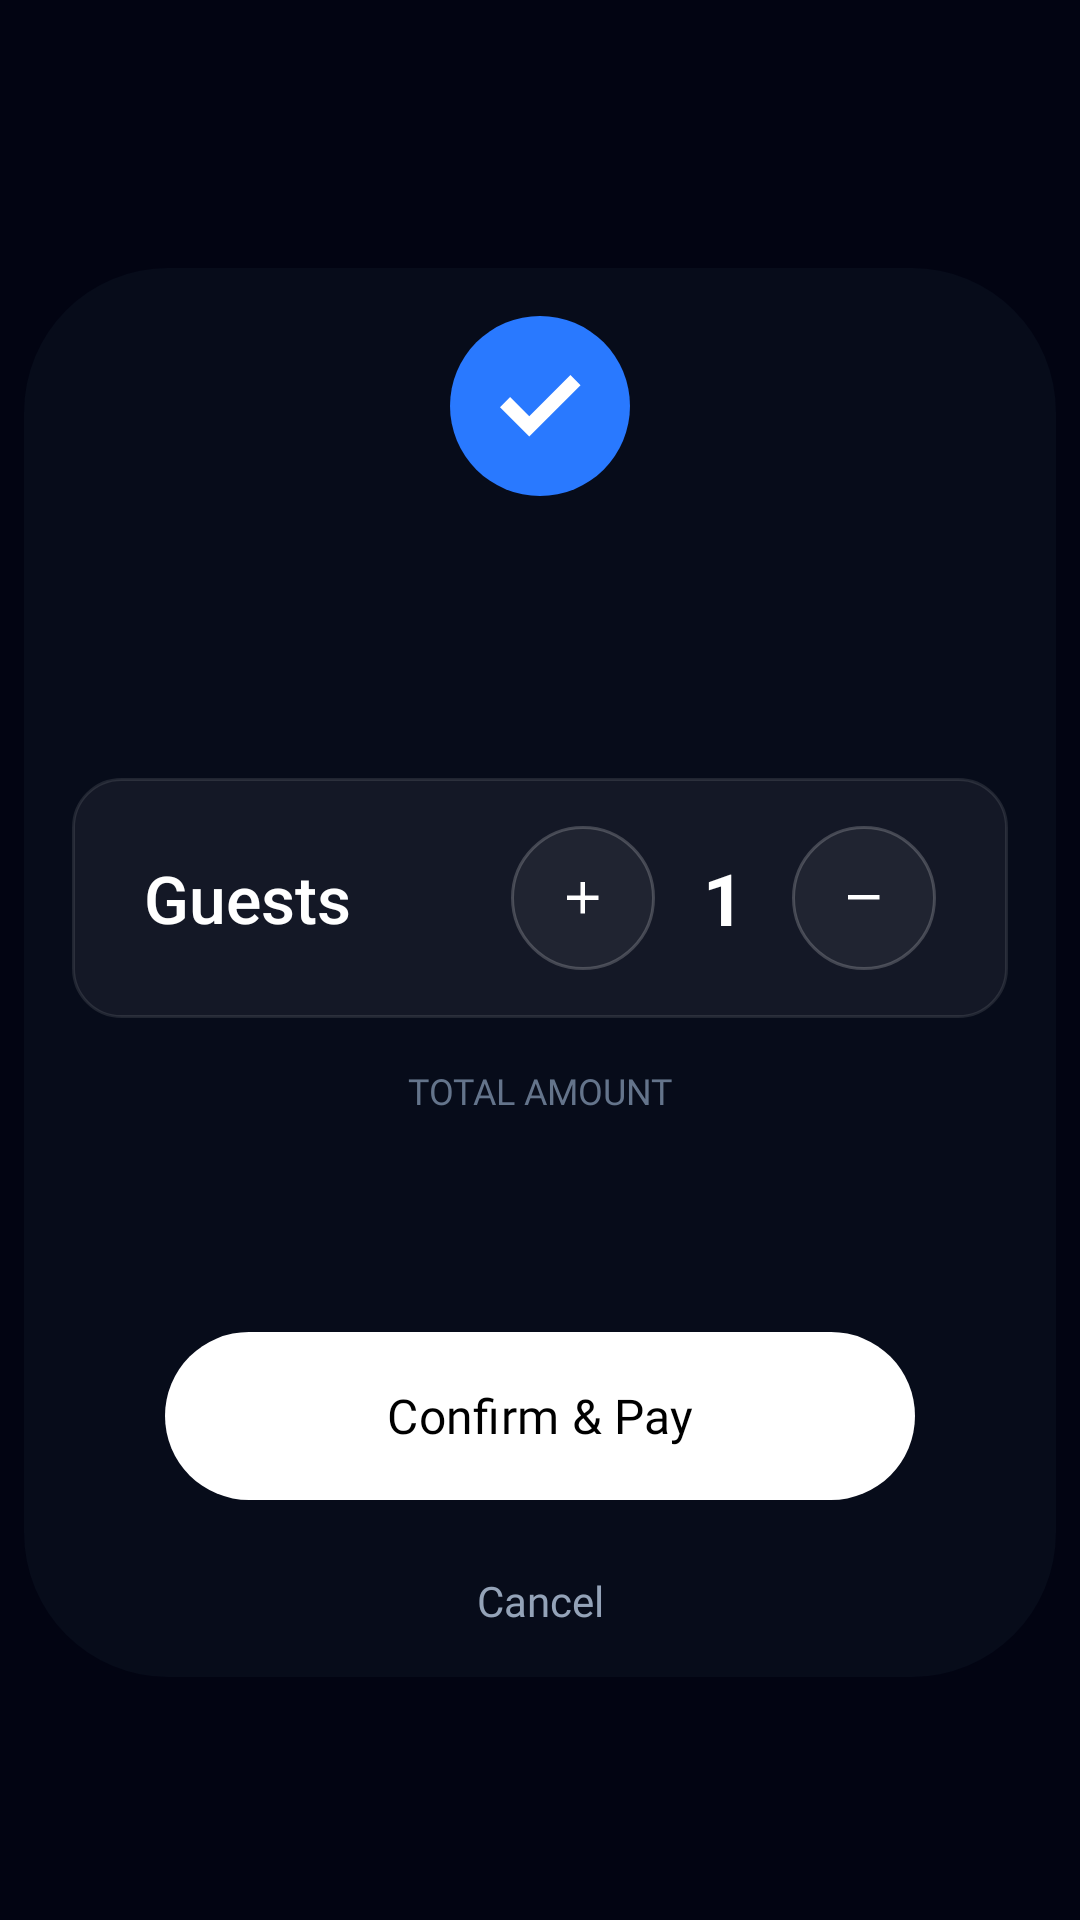

This screen was rendered from an Android layout file. Write that file and the resources it references.
<!-- AndroidManifest.xml: application theme Base.Theme.CloneCode -->
<!-- res/layout/fragment_book_dialog.xml -->
<?xml version="1.0" encoding="utf-8"?>
<layout
    xmlns:android="http://schemas.android.com/apk/res/android"
    xmlns:app="http://schemas.android.com/apk/res-auto"
    xmlns:tools="http://schemas.android.com/tools">

    <androidx.constraintlayout.widget.ConstraintLayout
        android:layout_width="match_parent"
        android:layout_height="match_parent"
        android:background="@color/main_bg">

        <androidx.constraintlayout.widget.ConstraintLayout
            android:id="@+id/constraintLayout2"
            android:layout_width="match_parent"
            android:layout_height="wrap_content"
            android:layout_marginStart="8dp"
            android:layout_marginTop="8dp"
            android:layout_marginEnd="8dp"
            android:background="@drawable/custom_confirm_dialog"
            app:layout_constraintBottom_toBottomOf="parent"
            app:layout_constraintEnd_toEndOf="parent"
            app:layout_constraintStart_toStartOf="parent"
            app:layout_constraintTop_toTopOf="parent">

            
            <androidx.appcompat.widget.AppCompatImageButton
                android:id="@+id/appCompatImageView4"
                android:layout_width="60dp"
                android:layout_height="60dp"
                android:layout_marginTop="16dp"
                android:background="@drawable/custom_button"
                android:backgroundTint="@color/true_icon"
                app:layout_constraintEnd_toEndOf="parent"
                app:layout_constraintStart_toStartOf="parent"
                app:layout_constraintTop_toTopOf="parent"
                app:srcCompat="@drawable/resource_true" />

            
            <TextView
                android:id="@+id/header"
                android:layout_width="wrap_content"
                android:layout_height="wrap_content"
                android:layout_marginTop="16dp"
                android:fontFamily="@font/plus_jakarta_sans_bold"
                android:textColor="@color/white"
                android:textSize="24sp"
                app:layout_constraintEnd_toEndOf="parent"
                app:layout_constraintStart_toStartOf="parent"
                app:layout_constraintTop_toBottomOf="@+id/appCompatImageView4"
                tools:text="Reserve Hotel" />

            
            <TextView
                android:id="@+id/location"
                android:layout_width="0dp"
                android:layout_height="wrap_content"
                android:layout_marginStart="24dp"
                android:layout_marginTop="8dp"
                android:layout_marginEnd="24dp"
                android:fontFamily="@font/plus_jakarta_sans_light"
                android:textAlignment="center"
                android:textColor="@color/des_text_color_2"
                android:textSize="16sp"
                app:layout_constraintEnd_toEndOf="parent"
                app:layout_constraintStart_toStartOf="parent"
                app:layout_constraintTop_toBottomOf="@+id/header"
                tools:text="Grand Hyatt • Cairo" />

            
            <androidx.constraintlayout.widget.ConstraintLayout
                android:id="@+id/email"
                android:layout_width="match_parent"
                android:layout_height="80dp"
                android:layout_marginStart="16dp"
                android:layout_marginTop="16dp"
                android:layout_marginEnd="16dp"
                android:background="@drawable/custom_card_hotel_dashboard"
                android:paddingHorizontal="24dp"
                app:layout_constraintEnd_toEndOf="parent"
                app:layout_constraintStart_toStartOf="parent"
                app:layout_constraintTop_toBottomOf="@+id/location">

                <TextView
                    android:id="@+id/tvLabel"
                    android:layout_width="wrap_content"
                    android:layout_height="wrap_content"
                    android:fontFamily="sans-serif-medium"
                    android:text="@string/guests"
                    android:textColor="#FFFFFF"
                    android:textSize="22sp"
                    app:layout_constraintBottom_toBottomOf="parent"
                    app:layout_constraintStart_toStartOf="parent"
                    app:layout_constraintTop_toTopOf="parent" />

                <LinearLayout
                    android:layout_width="wrap_content"
                    android:layout_height="wrap_content"
                    android:gravity="center_vertical"
                    android:orientation="horizontal"
                    app:layout_constraintBottom_toBottomOf="parent"
                    app:layout_constraintEnd_toEndOf="parent"
                    app:layout_constraintTop_toTopOf="parent">

                    <androidx.appcompat.widget.AppCompatImageButton
                        android:id="@+id/btnPlus"
                        android:layout_width="48dp"
                        android:layout_height="48dp"
                        android:background="@drawable/custom_plus_minus"
                        android:src="@drawable/plus"
                        android:tint="#FFFFFF" />

                    <TextView
                        android:id="@+id/tvCount"
                        android:layout_width="wrap_content"
                        android:layout_height="wrap_content"
                        android:layout_marginHorizontal="16dp"
                        android:text="1"
                        android:textColor="#FFFFFF"
                        android:textSize="24sp"
                        android:textStyle="bold" />

                    <androidx.appcompat.widget.AppCompatImageButton
                        android:id="@+id/btnMinus"
                        android:layout_width="48dp"
                        android:layout_height="48dp"
                        android:background="@drawable/custom_plus_minus"
                        android:src="@drawable/minus"
                        android:tint="#FFFFFF" />

                </LinearLayout>
            </androidx.constraintlayout.widget.ConstraintLayout>

            
            <TextView
                android:id="@+id/totalMount"
                android:layout_width="0dp"
                android:layout_height="wrap_content"
                android:layout_marginStart="16dp"
                android:layout_marginTop="16dp"
                android:layout_marginEnd="16dp"
                android:fontFamily="@font/plus_jakarta_sans_semibold"
                android:text="@string/total_amount"
                android:textAlignment="center"
                android:textColor="@color/hint"
                android:textSize="12sp"
                app:layout_constraintEnd_toEndOf="parent"
                app:layout_constraintStart_toStartOf="parent"
                app:layout_constraintTop_toBottomOf="@+id/email" />

            
            <TextView
                android:id="@+id/totalPrice"
                android:layout_width="0dp"
                android:layout_height="wrap_content"
                android:layout_marginStart="16dp"
                android:layout_marginEnd="16dp"
                android:fontFamily="@font/plus_jakarta_sans_extrabold"
                android:textAlignment="center"
                android:textColor="@color/white"
                android:textSize="36sp"
                app:layout_constraintEnd_toEndOf="parent"
                app:layout_constraintStart_toStartOf="parent"
                app:layout_constraintTop_toBottomOf="@+id/totalMount"
                tools:text="$1200" />

            
            <com.google.android.material.button.MaterialButton
                android:id="@+id/confirmUpdate"
                android:layout_width="250dp"
                android:layout_height="56dp"
                android:layout_marginTop="24dp"
                android:background="@drawable/custom_button"
                android:text="@string/confirm_amp_pay"
                android:textColor="@color/black"
                android:textSize="16sp"
                android:fontFamily="@font/plus_jakarta_sans_bold"
                app:backgroundTint="@null"
                app:layout_constraintEnd_toEndOf="parent"
                app:layout_constraintStart_toStartOf="parent"
                app:layout_constraintTop_toBottomOf="@+id/totalPrice" />

            
            <TextView
                android:id="@+id/cancel"
                android:layout_width="wrap_content"
                android:layout_height="wrap_content"
                android:layout_marginTop="24dp"
                android:layout_marginBottom="16dp"
                android:fontFamily="@font/plus_jakarta_sans"
                android:text="@string/cancel"
                android:textAlignment="center"
                android:textColor="@color/des_text_color_2"
                android:textSize="14sp"
                app:layout_constraintBottom_toBottomOf="parent"
                app:layout_constraintEnd_toEndOf="parent"
                app:layout_constraintStart_toStartOf="parent"
                app:layout_constraintTop_toBottomOf="@+id/confirmUpdate" />

        </androidx.constraintlayout.widget.ConstraintLayout>
    </androidx.constraintlayout.widget.ConstraintLayout>

</layout>
<!-- resources referenced by this layout -->
<resources>
  <color name="black">#FF000000</color>
  <color name="des_text_color_2">#94A3B8</color>
  <color name="hint">#64748B</color>
  <color name="main_bg">#020412</color>
  <color name="true_icon">#2979FF</color>
  <color name="white">#FFFFFFFF</color>
  <!-- drawable custom_button (drawable) -->
  <?xml version="1.0" encoding="utf-8"?>
  <shape xmlns:android="http://schemas.android.com/apk/res/android"
      android:shape="rectangle">
  
      <solid android:color="@color/white"/>
  
      
      <corners android:radius="9999dp" />
  
  </shape>
  <!-- drawable custom_card_hotel_dashboard (drawable) -->
  <?xml version="1.0" encoding="utf-8"?>
  <shape xmlns:android="http://schemas.android.com/apk/res/android"
      android:shape="rectangle">
      <solid android:color="@color/dialog_color_2"/>
      <stroke android:width="1dp" android:color="@color/dialog_color_1"/>
      <corners android:radius="16dp" />
  </shape>
  <!-- drawable custom_confirm_dialog (drawable) -->
  <?xml version="1.0" encoding="utf-8"?>
  <shape xmlns:android="http://schemas.android.com/apk/res/android">
  
      <solid
          android:color="@color/confirm_dialog" />
      <corners android:radius="48dp"/>
  </shape>
  <!-- drawable custom_plus_minus (drawable) -->
  <shape xmlns:android="http://schemas.android.com/apk/res/android"
      android:shape="rectangle">
      <solid android:color="@color/dialog_color_2"/>
      <stroke android:width="1dp" android:color="@color/dialog_color"/>
      <corners android:radius="999dp" />
  </shape>
  <!-- drawable minus (drawable) -->
  <vector xmlns:android="http://schemas.android.com/apk/res/android"
      android:width="11dp"
      android:height="2dp"
      android:viewportWidth="11"
      android:viewportHeight="2">
    <path
        android:pathData="M0,1.5V0H10.5V1.5H0V1.5"
        android:fillColor="#ffffff"/>
  </vector>
  <!-- drawable plus (drawable) -->
  <vector xmlns:android="http://schemas.android.com/apk/res/android"
      android:width="11dp"
      android:height="11dp"
      android:viewportWidth="11"
      android:viewportHeight="11">
    <path
        android:pathData="M4.5,6H0V4.5H4.5V0H6V4.5H10.5V6H6V10.5H4.5V6V6"
        android:fillColor="#ffffff"/>
  </vector>
  <!-- drawable resource_true (drawable) -->
  <vector xmlns:android="http://schemas.android.com/apk/res/android"
      android:width="27dp"
      android:height="21dp"
      android:viewportWidth="27"
      android:viewportHeight="21">
    <path
        android:pathData="M9.75,20.475L0,10.725L3.375,7.35L9.75,13.725L23.475,0L26.85,3.375L9.75,20.475V20.475"
        android:fillColor="#ffffff"/>
  </vector>
  <string name="cancel">Cancel</string>
  <string name="confirm_amp_pay">Confirm &amp; Pay</string>
  <string name="guests">Guests</string>
  <string name="total_amount">TOTAL AMOUNT</string>
  <style name="Base.Theme.CloneCode" parent="Theme.Material3.Light.NoActionBar">
          <item name="android:windowNoTitle">true</item>
          <item name="android:windowFullscreen">false</item>
          <item name="android:windowDisablePreview">false</item>
          <item name="android:windowTranslucentNavigation">false</item>
          <item name="android:windowActionBar">false</item>
          <item name="android:navigationBarColor">@color/main_bg</item>
          <item name="android:windowBackground">@color/main_bg</item>
          <item name="android:statusBarColor">@color/black</item>
          <item name="android:windowLightStatusBar">false</item> 
          <item name="android:windowLightNavigationBar" tools:ignore="NewApi">true</item> 
          <item name="android:forceDarkAllowed" tools:targetApi="q">false</item>
      </style>
  <color name="dialog_color_2">#0DFFFFFF</color>
  <color name="dialog_color_1">#1AFFFFFF</color>
  <color name="confirm_dialog">#990B1121</color>
  <color name="dialog_color">#33FFFFFF</color>
</resources>
